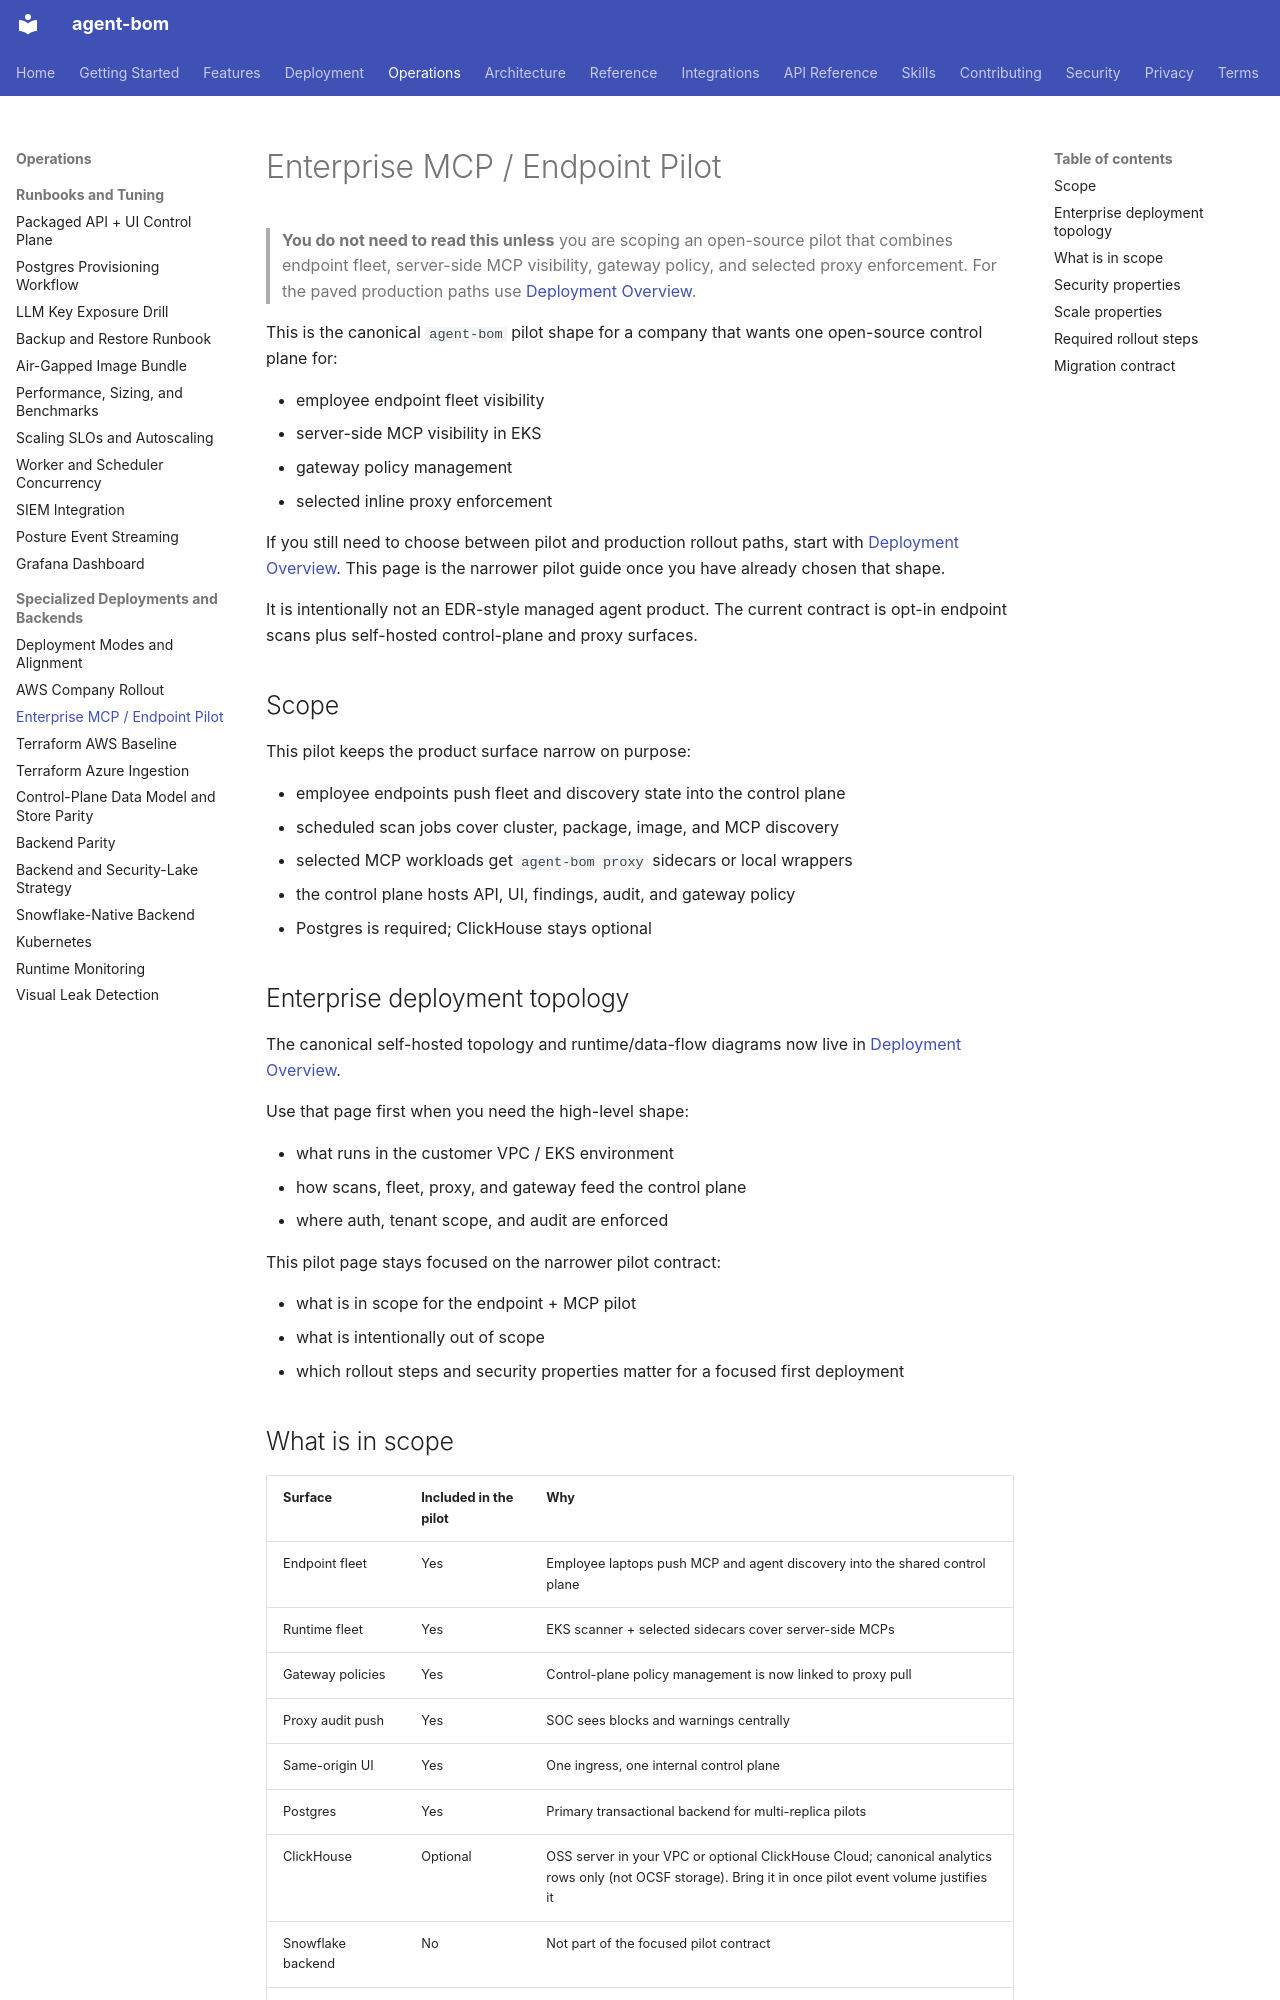

repository: koda-ai-studio/agent-bom · page: deployment/enterprise-pilot/index.html · generator: mkdocs

# Enterprise MCP / Endpoint Pilot

> **You do not need to read this unless** you are scoping an
> open-source pilot that combines endpoint fleet, server-side MCP
> visibility, gateway policy, and selected proxy enforcement. For the
> paved production paths use [Deployment Overview](overview.md).

This is the canonical `agent-bom` pilot shape for a company that wants one
open-source control plane for:

- employee endpoint fleet visibility
- server-side MCP visibility in EKS
- gateway policy management
- selected inline proxy enforcement

If you still need to choose between pilot and production rollout paths, start
with [Deployment Overview](overview.md). This page is the narrower pilot guide
once you have already chosen that shape.

It is intentionally not an EDR-style managed agent product. The current
contract is opt-in endpoint scans plus self-hosted control-plane and proxy
surfaces.

## Scope

This pilot keeps the product surface narrow on purpose:

- employee endpoints push fleet and discovery state into the control plane
- scheduled scan jobs cover cluster, package, image, and MCP discovery
- selected MCP workloads get `agent-bom proxy` sidecars or local wrappers
- the control plane hosts API, UI, findings, audit, and gateway policy
- Postgres is required; ClickHouse stays optional

## Enterprise deployment topology

The canonical self-hosted topology and runtime/data-flow diagrams now live in
[Deployment Overview](overview.md#enterprise-self-hosted-diagrams).

Use that page first when you need the high-level shape:

- what runs in the customer VPC / EKS environment
- how scans, fleet, proxy, and gateway feed the control plane
- where auth, tenant scope, and audit are enforced

This pilot page stays focused on the narrower pilot contract:

- what is in scope for the endpoint + MCP pilot
- what is intentionally out of scope
- which rollout steps and security properties matter for a focused first deployment

## What is in scope

| Surface | Included in the pilot | Why |
|---|---|---|
| Endpoint fleet | Yes | Employee laptops push MCP and agent discovery into the shared control plane |
| Runtime fleet | Yes | EKS scanner + selected sidecars cover server-side MCPs |
| Gateway policies | Yes | Control-plane policy management is now linked to proxy pull |
| Proxy audit push | Yes | SOC sees blocks and warnings centrally |
| Same-origin UI | Yes | One ingress, one internal control plane |
| Postgres | Yes | Primary transactional backend for multi-replica pilots |
| ClickHouse | Optional | OSS server in your VPC or optional ClickHouse Cloud; canonical analytics rows only (not OCSF storage). Bring it in once pilot event volume justifies it |
| Snowflake backend | No | Not part of the focused pilot contract |
| Managed endpoint agent | No | Still roadmap, not current product contract |
| MDM integration | No | Still roadmap |
